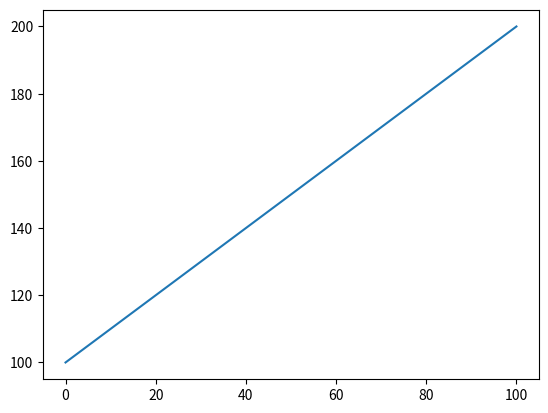
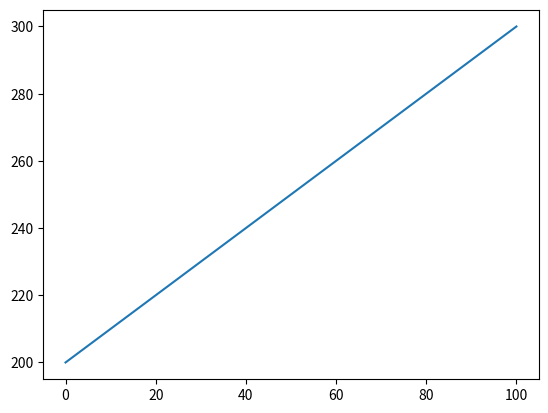

Source code (Python) for these figures, in order:
#! /usr/bin/env python
#! -*- coding: utf-8 -*-

import matplotlib.pyplot as plt
import numpy as np

data = np.arange(100,201)
plt.plot(data)

data2 = np.arange(200,301)
plt.figure()
plt.plot(data2)

plt.show()